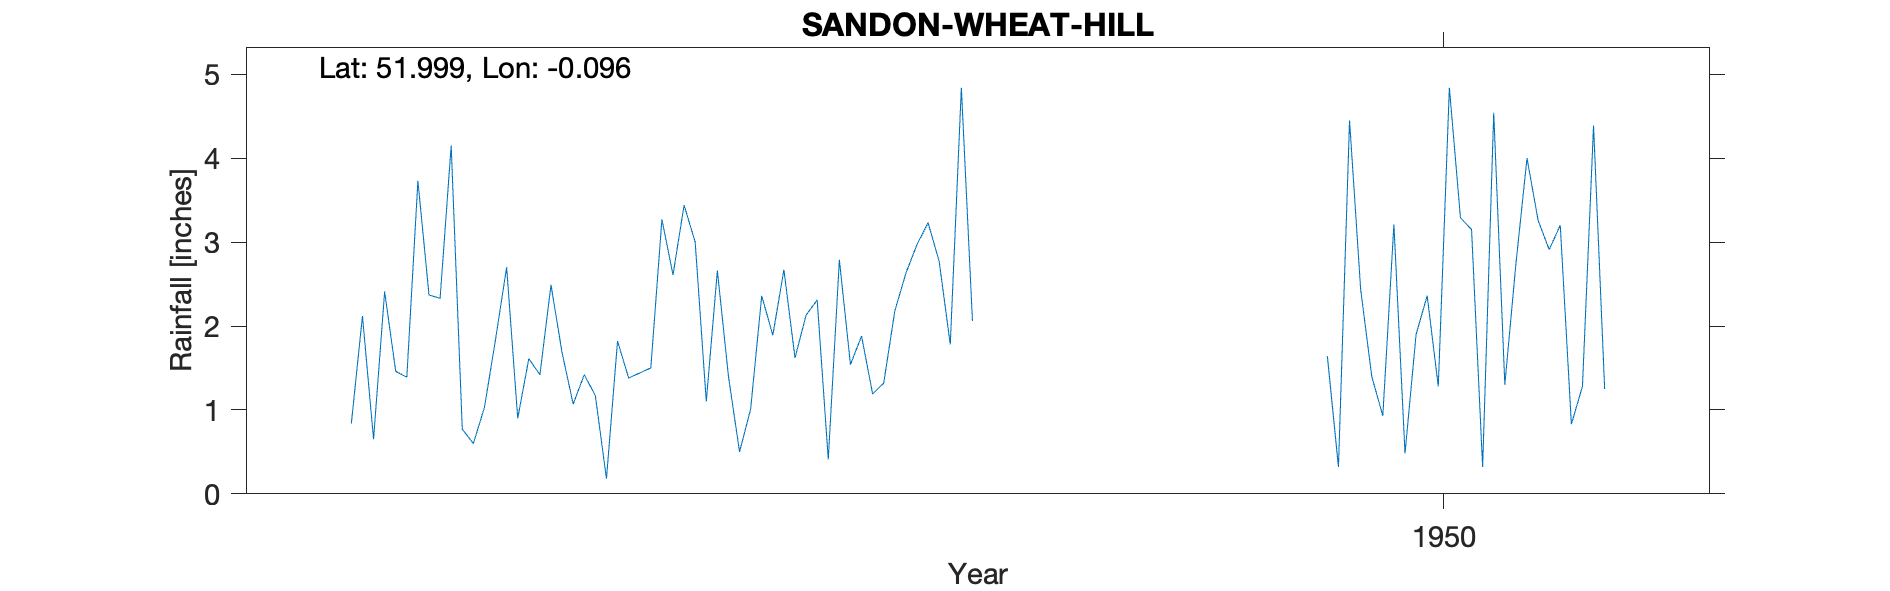

The file beside this chart, header and first rows:
SANDON-WHEAT-HILL, , , , , , , , , , , , , , , , , , , , 
Grid ref, TL308351, Long, -0.09613, Lat, 52, Elevation, 470, ft, , , , , , , , , , , , 
Station no, 980/5, , , , , , , , , , , , , , , , , , , 
, 1941, 1942, 1943, 1944, 1945, 1946, 1947, 1948, 1949, 1950, 1951, 1952, 1953, 1954, 1955, 1956, 1957, 1958, 1959, 1960
January, , , 4.15, 1.42, 2.66, 1.54, , , , 0.93, 2.74, , , , , , , , , 
February, , , 0.77, 1.17, 1.4, 1.88, , , , 3.21, 4, , , , , , , , , 
March, , , 0.6, 0.18, 0.5, 1.19, , , , 0.48, 3.26, , , , , , , , , 
April, , 0.84, 1.03, 1.82, 1.01, 1.32, , , , 1.9, 2.91, , , , , , , , , 
May, , 2.12, 1.84, 1.38, 2.36, 2.18, , , , 2.36, 3.2, , , , , , , , , 
June, , 0.65, 2.7, 1.44, 1.89, 2.63, , , , 1.28, 0.83, , , , , , , , , 
July, , 2.41, 0.9, 1.5, 2.67, 2.97, , , , 4.84, 1.28, , , , , , , , , 
August, , 1.46, 1.61, 3.27, 1.62, 3.23, , , 1.64, 3.29, 4.39, , , , , , , , , 
September, , 1.39, 1.42, 2.61, 2.13, 2.77, , , 0.32, 3.15, 1.25, , , , , , , , , 
October, , 3.73, 2.49, 3.44, 2.31, 1.78, , , 4.45, 0.32, , , , , , , , , , 
November, , 2.37, 1.68, 3, 0.41, 4.84, , , 2.44, 4.54, , , , , , , , , , 
December, , 2.33, 1.07, 1.1, 2.79, 2.06, , , 1.4, 1.3, , , , , , , , , , 
Total, , , 20.26, 22.33, 21.75, 28.39, , , , 27.6, , , , , , , , , , 
